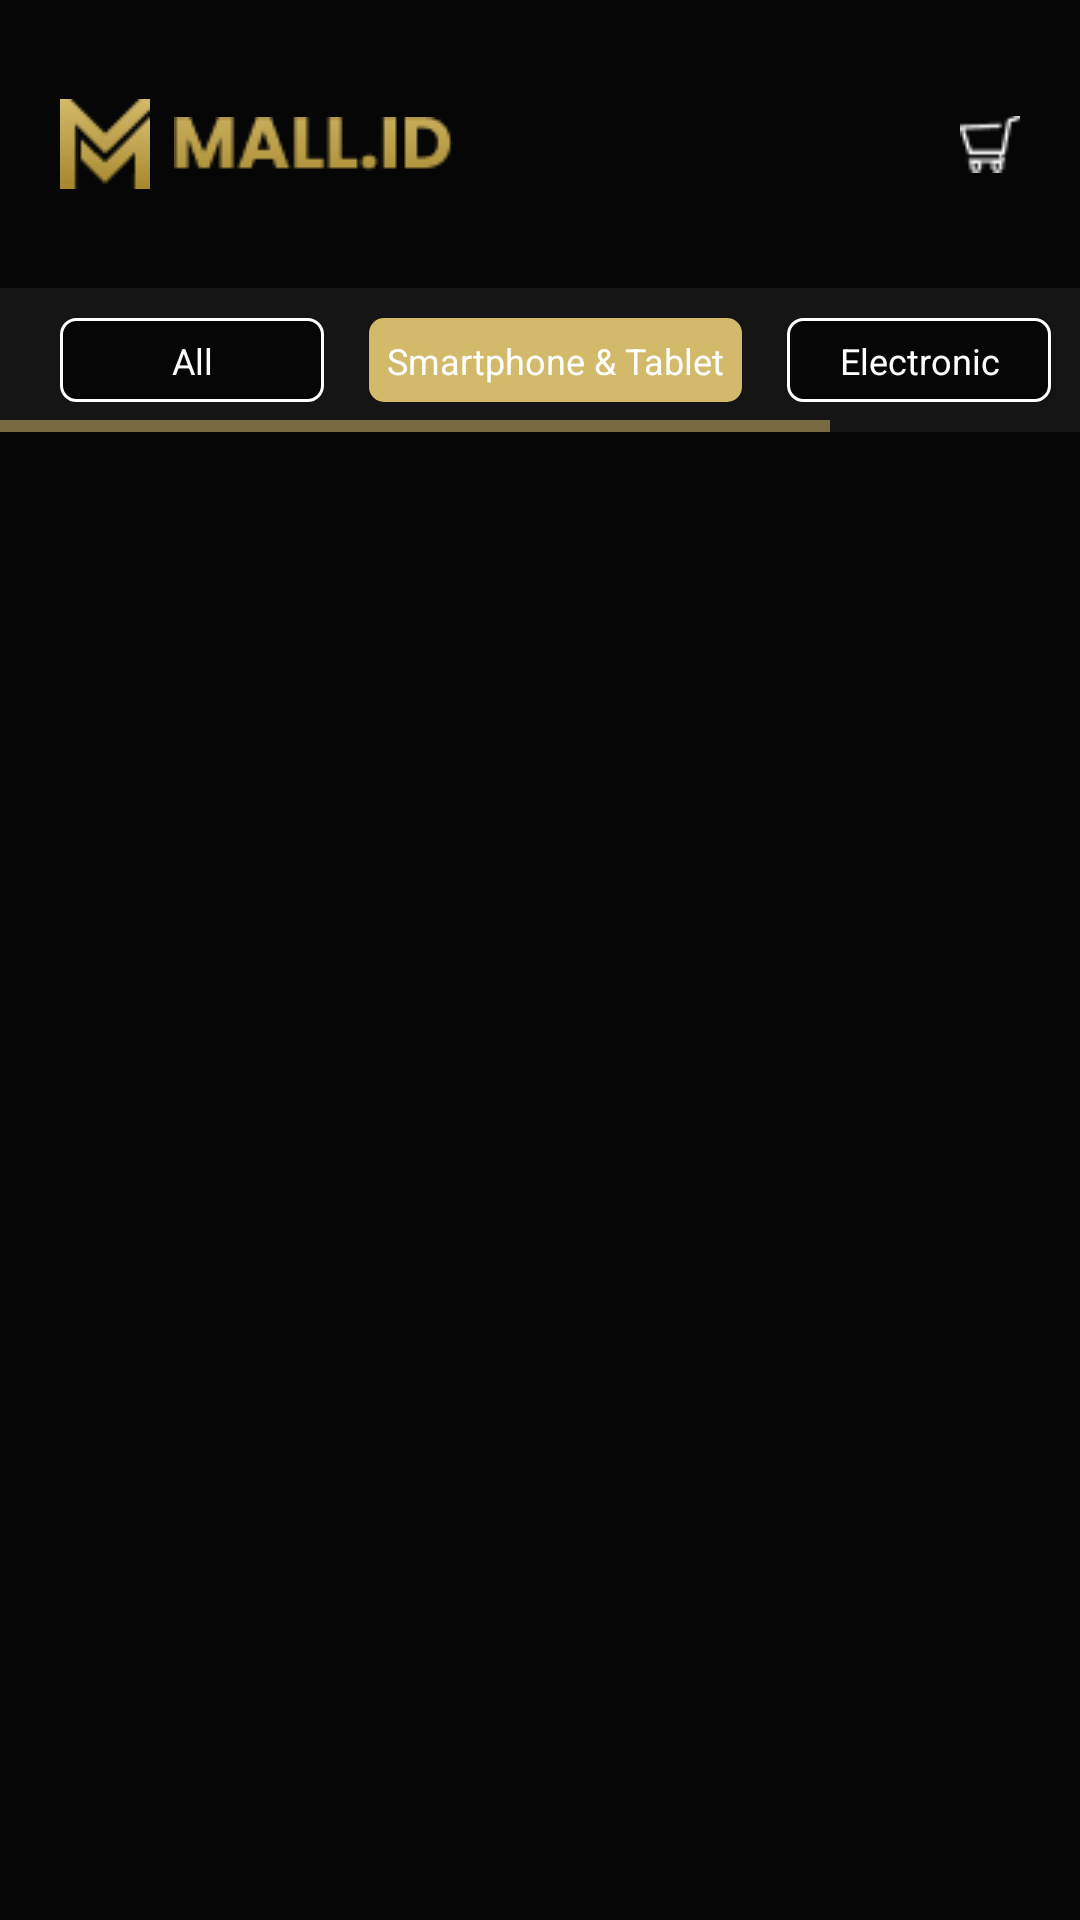

Write the Android layout XML for this screen, with the resource values it uses.
<!-- AndroidManifest.xml: application theme AppTheme -->
<!-- res/layout/activity_home1.xml -->
<?xml version="1.0" encoding="utf-8"?>
<androidx.constraintlayout.widget.ConstraintLayout xmlns:android="http://schemas.android.com/apk/res/android"
    xmlns:app="http://schemas.android.com/apk/res-auto"
    xmlns:tools="http://schemas.android.com/tools"
    android:layout_width="match_parent"
    android:layout_height="match_parent"
    android:background="@color/colorBlack"
    tools:context=".View.Home.HomeActivity1">

    <RelativeLayout
        android:id="@+id/relativeLayout"
        android:layout_width="0dp"
        android:layout_height="40dp"
        android:layout_marginStart="20dp"
        android:layout_marginTop="28dp"
        android:layout_marginEnd="20dp"
        app:layout_constraintEnd_toEndOf="parent"
        app:layout_constraintStart_toStartOf="parent"
        app:layout_constraintTop_toTopOf="parent">

        <ImageView
            android:id="@+id/imgLogo"
            android:layout_width="wrap_content"
            android:layout_height="wrap_content"
            android:layout_centerVertical="true"
            android:layout_marginRight="8dp"
            android:src="@drawable/logo" />

        <ImageView
            android:id="@+id/imgLogo1"
            android:layout_width="wrap_content"
            android:layout_height="wrap_content"
            android:layout_centerVertical="true"
            android:layout_toRightOf="@id/imgLogo"
            android:src="@drawable/mall" />

        <ImageView
            android:id="@+id/imageView3"
            android:layout_width="20dp"
            android:layout_height="20dp"
            android:layout_alignParentRight="true"
            android:layout_centerVertical="true"
            android:src="@drawable/cart" />
    </RelativeLayout>

    <HorizontalScrollView
        android:id="@+id/horizontalScrollView"
        android:layout_width="0dp"
        android:layout_height="48dp"
        android:layout_marginTop="28dp"
        android:background="@color/colorBlack2"
        app:layout_constraintEnd_toEndOf="parent"
        app:layout_constraintStart_toStartOf="parent"
        app:layout_constraintTop_toBottomOf="@+id/relativeLayout">

        <LinearLayout
            android:layout_width="wrap_content"
            android:layout_height="wrap_content"
            android:layout_gravity="center_vertical"
            android:layout_marginLeft="20dp"
            android:orientation="horizontal">

            <Button
                android:id="@+id/btnAll"
                style="@style/Button.secondary"
                android:layout_width="wrap_content"
                android:layout_height="28dp"
                android:layout_marginRight="15dp"
                android:background="@drawable/btn_secondary"
                android:text="@string/all"></Button>

            <Button
                android:id="@+id/btnSmartphone"
                style="@style/Button.primary"
                android:layout_width="wrap_content"
                android:layout_height="28dp"
                android:layout_marginRight="15dp"
                android:background="@drawable/btn_primary"
                android:text="@string/hp"></Button>

            <Button
                android:id="@+id/btnElectronic"
                style="@style/Button.secondary"
                android:layout_width="wrap_content"
                android:layout_height="28dp"
                android:layout_marginRight="15dp"
                android:background="@drawable/btn_secondary"
                android:text="@string/electronic"></Button>

            <Button
                android:id="@+id/btnFood"
                style="@style/Button.secondary"
                android:layout_width="wrap_content"
                android:layout_height="28dp"
                android:layout_marginRight="15dp"
                android:background="@drawable/btn_secondary"
                android:text="@string/food"></Button>
        </LinearLayout>
    </HorizontalScrollView>

    <androidx.recyclerview.widget.RecyclerView
        android:id="@+id/rv_home_1"
        android:layout_width="0dp"
        tools:listitem="@layout/item_home_1"
        android:layout_height="wrap_content"
        android:layout_marginStart="20dp"
        android:layout_marginTop="30dp"
        android:layout_marginEnd="20dp"
        app:layoutManager="androidx.recyclerview.widget.LinearLayoutManager"
        app:layout_constraintEnd_toEndOf="parent"
        app:layout_constraintStart_toStartOf="parent"
        app:layout_constraintTop_toBottomOf="@+id/horizontalScrollView" />

    <ProgressBar
        android:visibility="gone"
        android:id="@+id/progressBarHome1"
        style="?android:attr/progressBarStyle"
        android:layout_width="wrap_content"
        android:layout_height="wrap_content"
        app:layout_constraintBottom_toBottomOf="parent"
        app:layout_constraintEnd_toEndOf="parent"
        app:layout_constraintStart_toStartOf="parent"
        app:layout_constraintTop_toTopOf="parent" />

</androidx.constraintlayout.widget.ConstraintLayout>
<!-- res/layout/item_home_1.xml (included above) -->
<?xml version="1.0" encoding="utf-8"?>
<androidx.constraintlayout.widget.ConstraintLayout xmlns:android="http://schemas.android.com/apk/res/android"
    xmlns:app="http://schemas.android.com/apk/res-auto"
    xmlns:tools="http://schemas.android.com/tools"
    android:layout_width="match_parent"
    android:layout_height="wrap_content"
    android:layout_marginBottom="40dp"
    android:background="@color/colorBlack">

    <RelativeLayout
        android:id="@+id/relativeLayout2"
        android:layout_width="0dp"
        android:layout_height="wrap_content"
        app:layout_constraintEnd_toEndOf="parent"
        app:layout_constraintStart_toStartOf="parent"
        app:layout_constraintTop_toTopOf="parent">

        <TextView
            android:id="@+id/txtNamaProduct"
            style="@style/TextView.poppinsMedium14SpWhite"
            android:layout_width="wrap_content"
            android:layout_height="wrap_content"
            android:layout_alignParentLeft="true"
            android:layout_centerVertical="true"
            android:text="Infinix.id" />

        <ImageView
            android:id="@+id/imgWait"
            android:layout_width="20dp"
            android:layout_height="20dp"
            android:layout_alignParentRight="true"
            android:layout_centerVertical="true"
            app:srcCompat="@drawable/waiting" />
    </RelativeLayout>

    <ImageView
        android:id="@+id/imgGambarProduct"
        android:layout_width="0dp"
        android:layout_height="320dp"
        android:layout_marginTop="10dp"
        android:scaleType="centerCrop"
        app:layout_constraintEnd_toEndOf="parent"
        app:layout_constraintStart_toStartOf="parent"
        app:layout_constraintTop_toBottomOf="@+id/relativeLayout2"
        app:srcCompat="@drawable/hp" />

    <RelativeLayout
        android:id="@+id/relativeLayout3"
        android:layout_width="0dp"
        android:layout_height="wrap_content"
        android:layout_marginTop="10dp"
        app:layout_constraintEnd_toEndOf="parent"
        app:layout_constraintStart_toStartOf="parent"
        app:layout_constraintTop_toBottomOf="@+id/imgGambarProduct">

        <TextView
            android:id="@+id/txtSubNamaProduct"
            style="@style/TextView.poppinsMedium14SpWhite"
            android:layout_width="wrap_content"
            android:layout_height="wrap_content"
            android:layout_alignParentLeft="true"
            android:layout_centerVertical="true"
            android:gravity="left"
            android:text="Infinix Zero 8" />

        <TextView
            android:id="@+id/ttxtHargaProduct"
            style="@style/TextView.poppinsMedium14SpWhite"
            android:layout_width="wrap_content"
            android:layout_height="wrap_content"
            android:layout_alignParentRight="true"
            android:layout_centerVertical="true"
            android:gravity="right"
            android:text="Rp. 2.900.000" />

    </RelativeLayout>
</androidx.constraintlayout.widget.ConstraintLayout>
<!-- resources referenced by this layout -->
<resources>
  <color name="colorBlack">#060606</color>
  <color name="colorBlack2">#151515</color>
  <!-- drawable btn_primary (drawable) -->
  <?xml version="1.0" encoding="utf-8"?>
  <shape xmlns:android="http://schemas.android.com/apk/res/android">
      <solid
          android:color="@color/colorGold1"></solid>
      <corners
          android:radius="5dp">
      </corners>
  </shape>
  <!-- drawable btn_secondary (drawable) -->
  <?xml version="1.0" encoding="utf-8"?>
  <shape xmlns:android="http://schemas.android.com/apk/res/android">
      <solid
          android:color="@color/colorBlack"></solid>
      <stroke
          android:width="1dp"
          android:color="@color/colorWhite"></stroke>
      <corners
          android:radius="5dp">
      </corners>
  </shape>
  <!-- drawable cart: png bitmap (drawable, 403 bytes) -->
  <!-- drawable hp: png bitmap (drawable, 101869 bytes) -->
  <!-- drawable logo: png bitmap (drawable, 1530 bytes) -->
  <!-- drawable mall: png bitmap (drawable, 2270 bytes) -->
  <!-- drawable waiting: png bitmap (drawable, 431 bytes) -->
  <string name="all">All</string>
  <string name="electronic">Electronic</string>
  <string name="food">Food</string>
  <string name="hp">Smartphone &amp; Tablet</string>
  <style name="Button.primary">
          <item name="fontFamily">@font/poppins_medium</item>
          <item name="android:textSize">12sp</item>
          <item name="textAllCaps">false</item>
          <item name="android:textColor">@color/colorWhite</item>
          <item name="android:padding">6dp</item>
          <item name="android:textColorHint">@color/colorWhite</item>
      </style>
  <style name="Button.secondary">
          <item name="fontFamily">@font/poppins_medium</item>
          <item name="android:textSize">12sp</item>
          <item name="textAllCaps">false</item>
          <item name="android:padding">6dp</item>
          <item name="android:textColor">@color/colorWhite</item>
          <item name="android:textColorHint">@color/colorWhite</item>
      </style>
  <style name="TextView.poppinsMedium14SpWhite">
          <item name="fontFamily">@font/poppins_medium</item>
          <item name="android:textSize">14sp</item>
          <item name="android:textColor">@color/colorWhite</item>
          <item name="android:textColorHint">@color/colorWhite</item>
      </style>
  <style name="AppTheme" parent="Theme.AppCompat.Light.NoActionBar">
          
          <item name="colorPrimary">@color/colorPrimary</item>
          <item name="colorPrimaryDark">@color/colorPrimaryDark</item>
          <item name="colorAccent">@color/colorAccent</item>
  
          <item name="colorControlNormal">@color/colorGold1</item>
          <item name="colorControlActivated">@color/colorGold1</item>
          <item name="colorControlHighlight">@color/colorGold1</item>
  
      </style>
  <color name="colorGold1">#D3B96A</color>
  <color name="colorWhite">#FFFFFF</color>
  <color name="colorPrimary">#6200EE</color>
  <color name="colorPrimaryDark">#3700B3</color>
  <color name="colorAccent">#03DAC5</color>
</resources>
